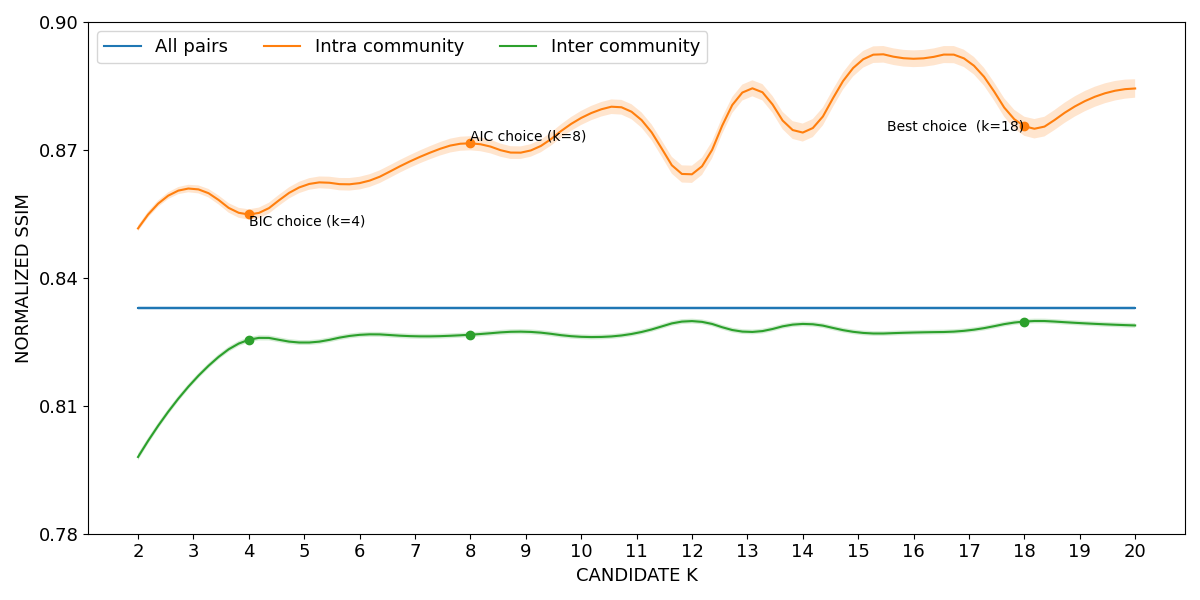

Values plotted in this chart, from the file beside it:
curve, all_pairs, k=2|intra_community, k=3|intra_community, k=4|intra_community, k=5|intra_community, k=6|intra_community, k=7|intra_community, k=8|intra_community, k=9|intra_community, k=10|intra_community, k=11|intra_community, k=12|intra_community, k=13|intra_community, k=14|intra_community, k=15|intra_community, k=16|intra_community, k=17|intra_community, k=18|intra_community, k=19|intra_community, k=20|intra_community, k=2|inter_community, k=3|inter_community, k=4|inter_community
lower, 0.8324, 0.8509, 0.86, 0.8537, 0.8603, 0.8607, 0.8664, 0.8699, 0.8681, 0.8758, 0.8763, 0.8623, 0.8823, 0.872, 0.8884, 0.8894, 0.8887, 0.8733, 0.8785, 0.8822, 0.7972, 0.8152, 0.8249
mean, 0.8329, 0.8516, 0.8609, 0.8549, 0.8617, 0.8622, 0.8679, 0.8716, 0.8696, 0.8775, 0.8781, 0.8643, 0.8842, 0.8741, 0.8904, 0.8914, 0.8907, 0.8755, 0.8808, 0.8844, 0.798, 0.8158, 0.8255
upper, 0.8335, 0.8523, 0.8618, 0.8561, 0.863, 0.8637, 0.8694, 0.8732, 0.871, 0.8792, 0.8799, 0.8663, 0.8861, 0.8762, 0.8923, 0.8933, 0.8928, 0.8778, 0.8832, 0.8866, 0.7988, 0.8164, 0.8261
